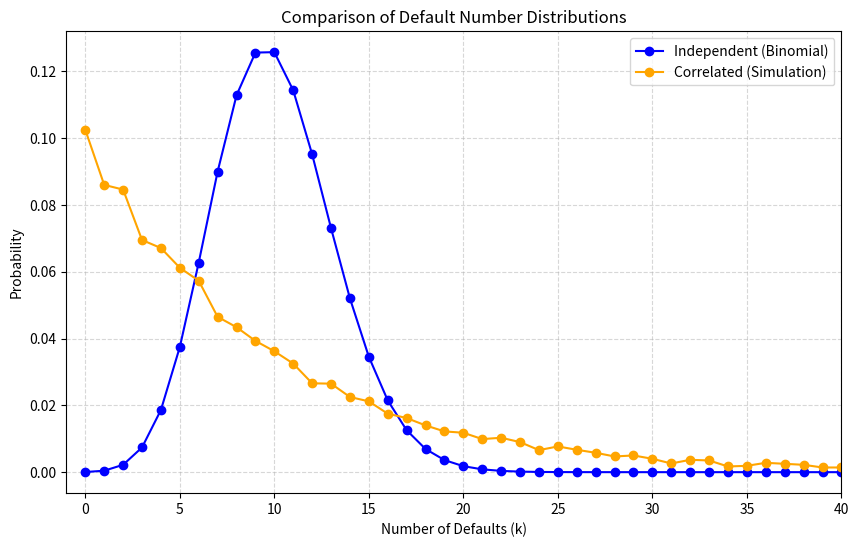

Recreate this plot in Python.
import matplotlib.pyplot as plt
import numpy as np
from scipy.stats import binom

# Dummy simulation data
np.random.seed(42)
simulated_defaults = np.random.negative_binomial(1, 0.1, 10000)

#  Compute theoretical probabilities for independent defaults
n, p = 1000, 0.01
k_values = np.arange(0, 50)
binomial_probs = binom.pmf(k_values, n, p)

# Compute empirical probabilities for correlated defaults from simulation
total_simulations = len(simulated_defaults)
correlated_probs = [
    np.sum(simulated_defaults == k) / total_simulations for k in k_values
]

# 4. Plot the results using a line-and-dot plot (marker='o')
plt.figure(figsize=(10, 6))

plt.plot(
    k_values,
    binomial_probs,
    marker="o",
    linestyle="-",
    linewidth=1.5,
    label="Independent (Binomial)",
    color="blue",
)
plt.plot(
    k_values,
    correlated_probs,
    marker="o",
    linestyle="-",
    linewidth=1.5,
    label="Correlated (Simulation)",
    color="orange",
)

#  Chart styling
plt.title("Comparison of Default Number Distributions")
plt.xlabel("Number of Defaults (k)")
plt.ylabel("Probability")
plt.xlim(-1, 40)
plt.legend()
plt.grid(axis="both", linestyle="--", alpha=0.5)

plt.show()
